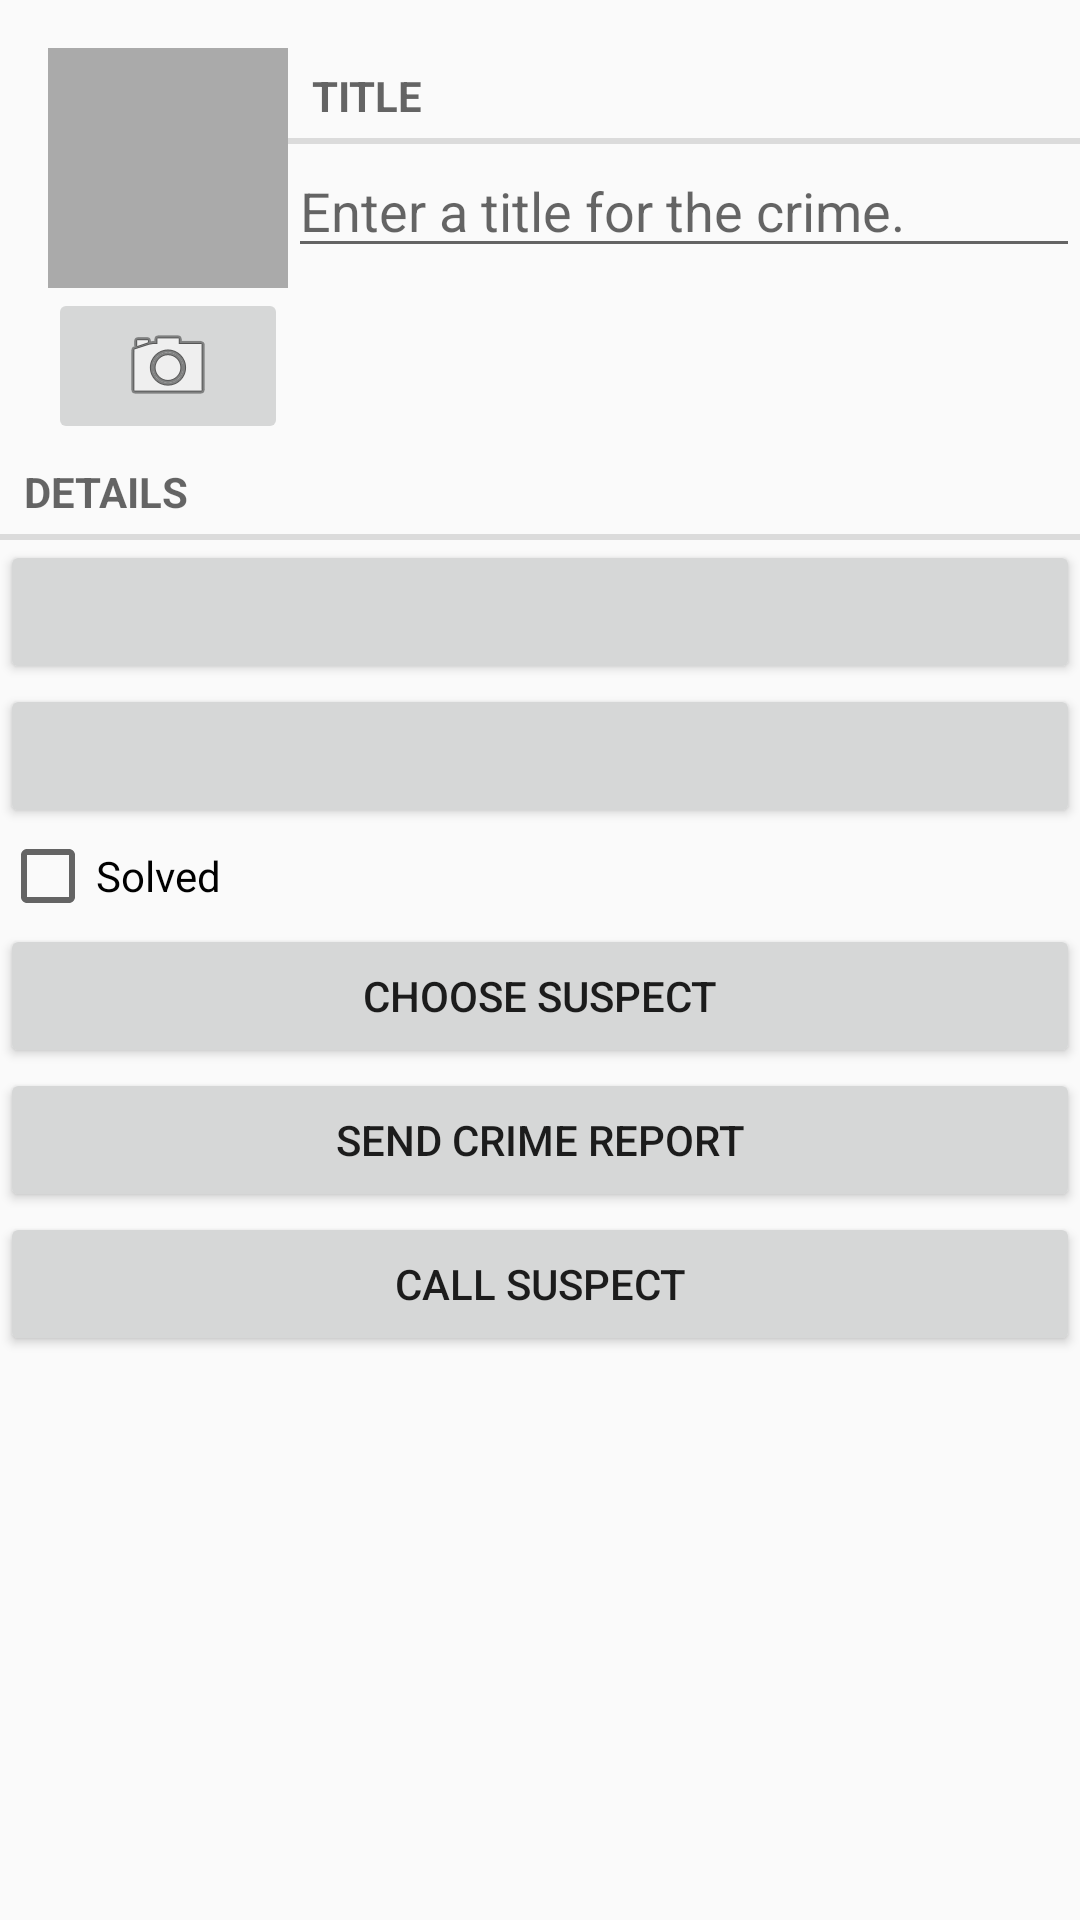

Produce the Android XML layout that renders to this screen, including the resource entries it uses.
<!-- AndroidManifest.xml: application theme Theme.CriminalIntent -->
<!-- res/layout/fragment_crime.xml -->
<?xml version="1.0" encoding="utf-8"?>
<LinearLayout xmlns:android="http://schemas.android.com/apk/res/android"
  xmlns:tools="http://schemas.android.com/tools"
  android:layout_width="match_parent"
  android:layout_height="match_parent"
  android:layout_margin="16dp"
  android:orientation="vertical"
  tools:context=".ui.CrimeFragment">

  <LinearLayout
    android:layout_width="match_parent"
    android:layout_height="wrap_content"
    android:layout_marginStart="16dp"
    android:layout_marginTop="16dp"
    android:orientation="horizontal">

    <LinearLayout
      android:layout_width="wrap_content"
      android:layout_height="wrap_content"
      android:orientation="vertical">

      <ImageView
        android:id="@+id/crime_photo"
        android:layout_width="80dp"
        android:layout_height="80dp"
        android:background="@android:color/darker_gray"
        android:cropToPadding="true"
        android:scaleType="centerInside" />

      <ImageButton
        android:id="@+id/crime_camera"
        android:layout_width="match_parent"
        android:layout_height="wrap_content"
        android:src="@android:drawable/ic_menu_camera" />
    </LinearLayout>

    <LinearLayout
      android:layout_width="0dp"
      android:layout_height="wrap_content"
      android:layout_weight="1"
      android:orientation="vertical">

      <TextView
        style="?android:listSeparatorTextViewStyle"
        android:layout_width="match_parent"
        android:layout_height="wrap_content"
        android:text="@string/crime_title_label" />

      <EditText
        android:id="@+id/crime_title"
        android:layout_width="match_parent"
        android:layout_height="wrap_content"
        android:hint="@string/crime_title_hint" />
    </LinearLayout>
  </LinearLayout>

  <TextView
    style="?android:listSeparatorTextViewStyle"
    android:layout_width="match_parent"
    android:layout_height="wrap_content"
    android:text="@string/crime_details_label" />

  <Button
    android:id="@+id/crime_date"
    android:layout_width="match_parent"
    android:layout_height="wrap_content"
    tools:text="Wed Nov 14 2018" />

  <Button
    android:id="@+id/crime_time"
    android:layout_width="match_parent"
    android:layout_height="wrap_content"
    tools:text="11:56" />

  <CheckBox
    android:id="@+id/crime_solved"
    android:layout_width="match_parent"
    android:layout_height="wrap_content"
    android:text="@string/crime_solved_label" />

  <Button
    android:id="@+id/crime_suspect"
    android:layout_width="match_parent"
    android:layout_height="wrap_content"
    android:text="@string/crime_suspect_text" />

  <Button
    android:id="@+id/crime_report"
    android:layout_width="match_parent"
    android:layout_height="wrap_content"
    android:text="@string/crime_report_text" />

  <Button
    android:id="@+id/call_suspect"
    android:layout_width="match_parent"
    android:layout_height="wrap_content"
    android:text="@string/call_suspect" />

</LinearLayout>
<!-- resources referenced by this layout -->
<resources>
  <string name="call_suspect">Call Suspect</string>
  <string name="crime_details_label">Details</string>
  <string name="crime_report_text">Send Crime Report</string>
  <string name="crime_solved_label">Solved</string>
  <string name="crime_suspect_text">Choose Suspect</string>
  <string name="crime_title_hint">Enter a title for the crime.</string>
  <string name="crime_title_label">Title</string>
  <style name="Theme.CriminalIntent" parent="Theme.AppCompat.Light">
      
      <item name="colorPrimary">@color/purple_500</item>
      <item name="colorPrimaryVariant">@color/purple_700</item>
      <item name="colorOnPrimary">@color/white</item>
      
      <item name="colorSecondary">@color/teal_200</item>
      <item name="colorSecondaryVariant">@color/teal_700</item>
      <item name="colorOnSecondary">@color/black</item>
      
      <item name="android:statusBarColor" tools:targetApi="l">?attr/colorPrimaryVariant</item>
      
    </style>
  <!-- not gathered from this repository: default colours our renderer supplied (Android Studio template values) -->
  <color name="purple_500">#FF6200EE</color>
  <color name="purple_700">#FF3700B3</color>
  <color name="teal_200">#FF03DAC5</color>
  <color name="teal_700">#FF018786</color>
  <color name="black">#FF000000</color>
  <color name="white">#FFFFFFFF</color>
</resources>
